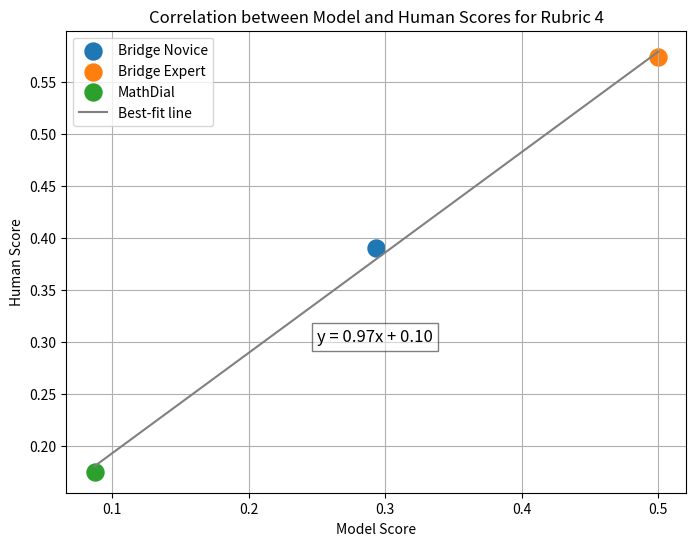

Here is the Python script that generated this plot:

import matplotlib.pyplot as plt
import numpy as np

# x are model scores, y are human scores, and labels are the names datasets
points = [
    (0.293, 0.390, 'Bridge Novice', '#1f77b4'),
    (0.5, 0.574, 'Bridge Expert', '#ff7f0e'),
    (0.087, 0.175, 'MathDial',  '#2ca02c')
]

# Extract x, y coordinates, labels, and colors
x = np.array([p[0] for p in points])
y = np.array([p[1] for p in points])
labels = [p[2] for p in points]
colors = [p[3] for p in points]

# Perform linear regression to find the best-fit line
coefficients = np.polyfit(x, y, 1)  # Degree 1 for a linear fit
best_fit_line = np.poly1d(coefficients)

# Generate y values for the best-fit line
x_line = np.linspace(min(x), max(x), 100)  # Generate 100 points between min and max of x
y_line = best_fit_line(x_line)

# Equation of the best-fit line
slope, intercept = coefficients
line_equation = f"y = {slope:.2f}x + {intercept:.2f}"

# Create the plot
plt.figure(figsize=(8, 6))

# Plot each point with its respective color and label
for xi, yi, label, color in points:
    plt.scatter(xi, yi, color=color, label=label, s=150)

# Plot the best-fit line
plt.plot(x_line, y_line, color='gray', label='Best-fit line')
plt.text(0.25, 0.3, line_equation, color='black', fontsize=12, bbox=dict(facecolor='white', alpha=0.5))

# Add labels, title, and grid
plt.xlabel('Model Score')
plt.ylabel('Human Score')
plt.title('Correlation between Model and Human Scores for Rubric 4')
plt.grid(True)
plt.legend()

# Display the plot
plt.show()